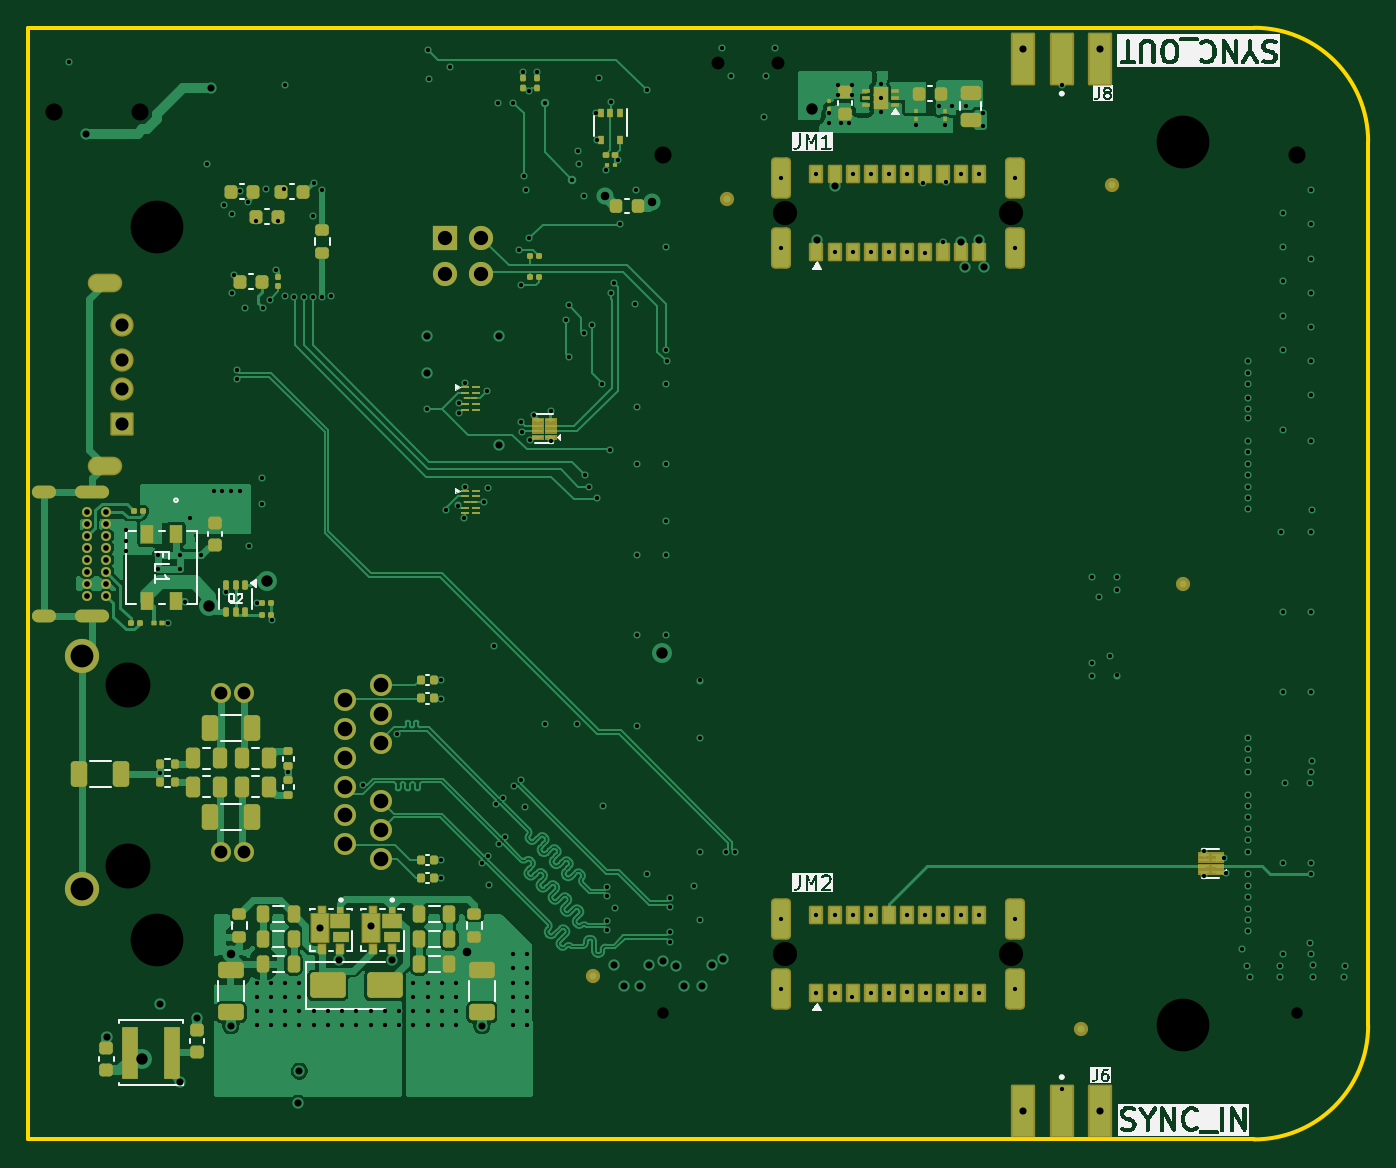
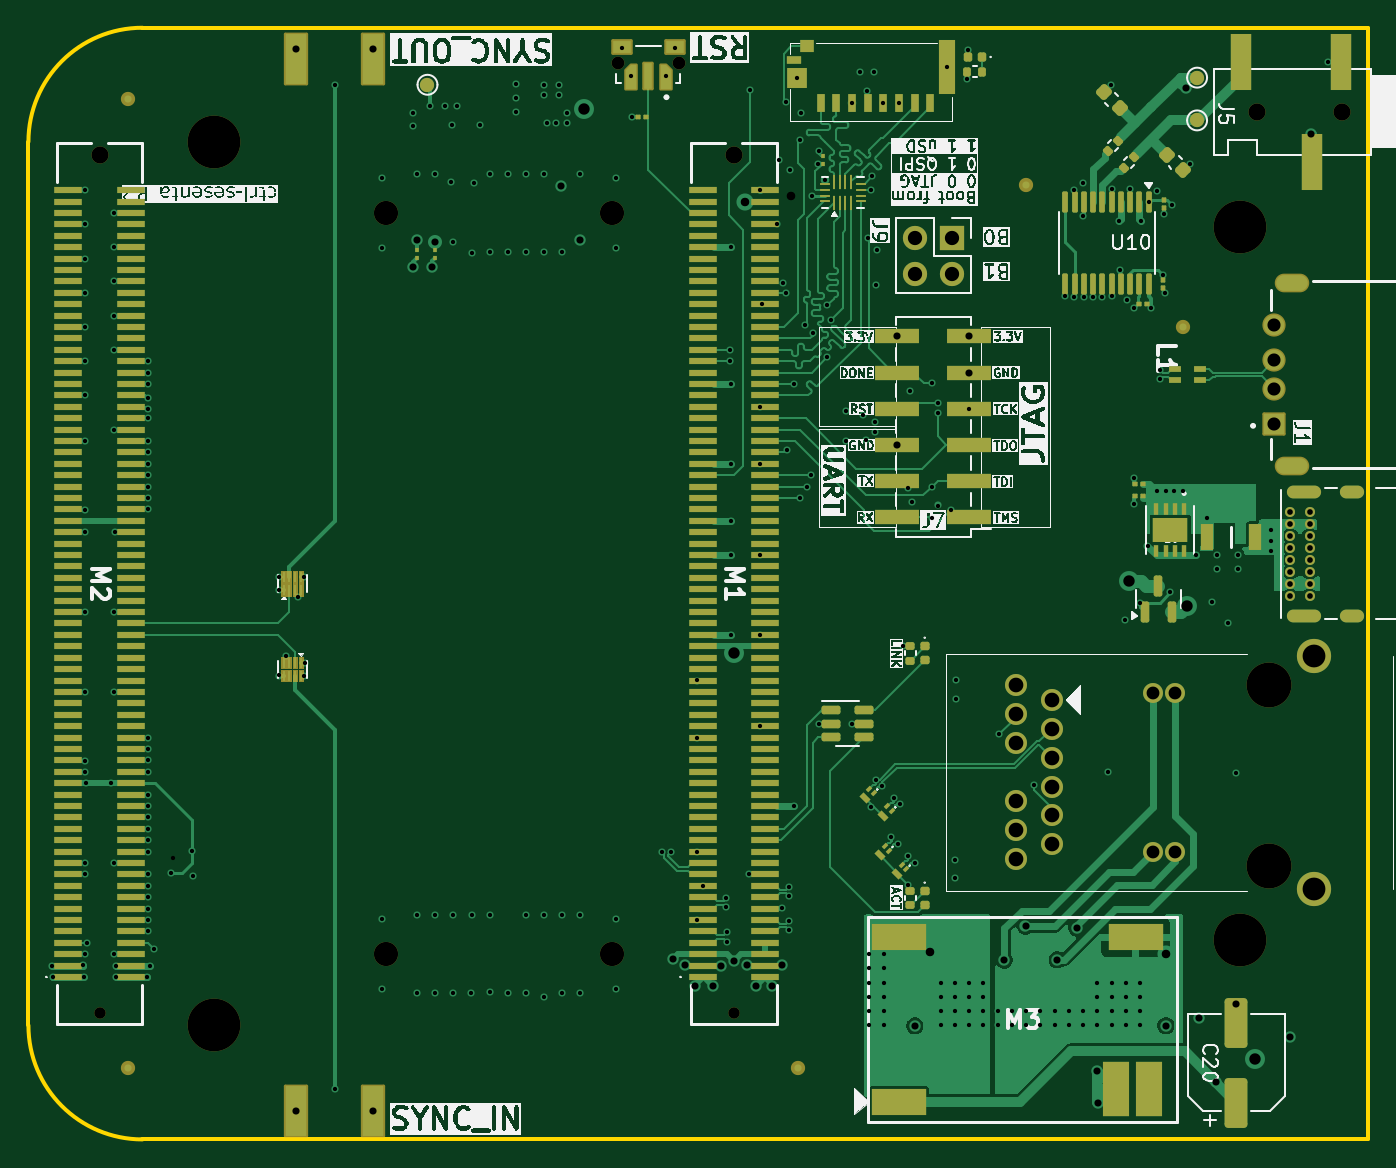
Circuit board: 13 layer files. Board 94.0 x 78.0 mm.
- bottom_copper: controller-CuBottom.gbr (113913 bytes)
- inner_copper: controller-CuIn1.gbr (280455 bytes)
- inner_copper: controller-CuIn2.gbr (171944 bytes)
- inner_copper: controller-CuIn3.gbr (199528 bytes)
- inner_copper: controller-CuIn4.gbr (279068 bytes)
- top_copper: controller-CuTop.gbr (120514 bytes)
- outline: controller-EdgeCuts.gbr (821 bytes)
- bottom_mask: controller-MaskBottom.gbr (21876 bytes)
- top_mask: controller-MaskTop.gbr (17119 bytes)
- drill: controller-NPTH.drl (933 bytes)
- drill: controller-PTH.drl (8270 bytes)
- bottom_silk: controller-SilkBottom.gbr (253272 bytes)
- top_silk: controller-SilkTop.gbr (78768 bytes)

=== bottom_copper: controller-CuBottom.gbr (113913 bytes, source omitted) ===
=== inner_copper: controller-CuIn1.gbr (280455 bytes, source omitted) ===
=== inner_copper: controller-CuIn2.gbr (171944 bytes, source omitted) ===
=== inner_copper: controller-CuIn3.gbr (199528 bytes, source omitted) ===
=== inner_copper: controller-CuIn4.gbr (279068 bytes, source omitted) ===
=== top_copper: controller-CuTop.gbr (120514 bytes, source omitted) ===
=== outline: controller-EdgeCuts.gbr ===
%TF.GenerationSoftware,KiCad,Pcbnew,9.0.3*%
%TF.CreationDate,2025-08-25T11:29:22-05:00*%
%TF.ProjectId,controller,636f6e74-726f-46c6-9c65-722e6b696361,rev?*%
%TF.SameCoordinates,Original*%
%TF.FileFunction,Profile,NP*%
%FSLAX46Y46*%
G04 Gerber Fmt 4.6, Leading zero omitted, Abs format (unit mm)*
G04 Created by KiCad (PCBNEW 9.0.3) date 2025-08-25 11:29:22*
%MOMM*%
%LPD*%
G01*
G04 APERTURE LIST*
%TA.AperFunction,Profile*%
%ADD10C,0.254000*%
%TD*%
G04 APERTURE END LIST*
D10*
X-36000000Y-19000000D02*
X-36000000Y59000000D01*
X58000000Y-11000000D02*
G75*
G02*
X50000000Y-19000000I-8000000J0D01*
G01*
X50000000Y59000000D02*
G75*
G02*
X58000000Y51000000I0J-8000000D01*
G01*
X50000000Y59000000D02*
X-36000000Y59000000D01*
X58000000Y51000000D02*
X58000000Y-11000000D01*
X50000000Y-19000000D02*
X-36000000Y-19000000D01*
M02*

=== bottom_mask: controller-MaskBottom.gbr (21876 bytes, source omitted) ===
=== top_mask: controller-MaskTop.gbr (17119 bytes, source omitted) ===
=== drill: controller-NPTH.drl ===
M48
; DRILL file {KiCad 9.0.3} date 2025-08-25T11:29:22-0500
; FORMAT={-:-/ absolute / inch / decimal}
; #@! TF.CreationDate,2025-08-25T11:29:22-05:00
; #@! TF.GenerationSoftware,Kicad,Pcbnew,9.0.3
; #@! TF.FileFunction,NonPlated,1,6,NPTH
FMAT,2
INCH
; #@! TA.AperFunction,NonPlated,NPTH,ComponentDrill
T1C0.0315
; #@! TA.AperFunction,NonPlated,NPTH,ComponentDrill
T2C0.0354
; #@! TA.AperFunction,NonPlated,NPTH,ComponentDrill
T3C0.0472
; #@! TA.AperFunction,NonPlated,NPTH,ComponentDrill
T4C0.0669
; #@! TA.AperFunction,NonPlated,NPTH,ComponentDrill
T5C0.1240
; #@! TA.AperFunction,NonPlated,NPTH,ComponentDrill
T6C0.1457
%
G90
G05
T1
X0.3346Y-0.3976
X2.0866Y-0.3976
T2
X0.4872Y2.2244
X0.6545Y2.2244
T3
X-1.3457Y2.0906
X-1.1094Y2.0906
X0.3346Y1.9724
X2.0866Y1.9724
T4
X0.6722Y1.811
X0.6722Y-0.2362
X1.2963Y1.811
X1.2963Y-0.2362
T5
X-1.1433Y0.5067
X-1.1433Y0.0067
T6
X-1.063Y1.7717
X-1.063Y-0.1969
X1.7717Y2.0079
X1.7717Y-0.4331
M30

=== drill: controller-PTH.drl (8270 bytes, source omitted) ===
=== bottom_silk: controller-SilkBottom.gbr (253272 bytes, source omitted) ===
=== top_silk: controller-SilkTop.gbr (78768 bytes, source omitted) ===
